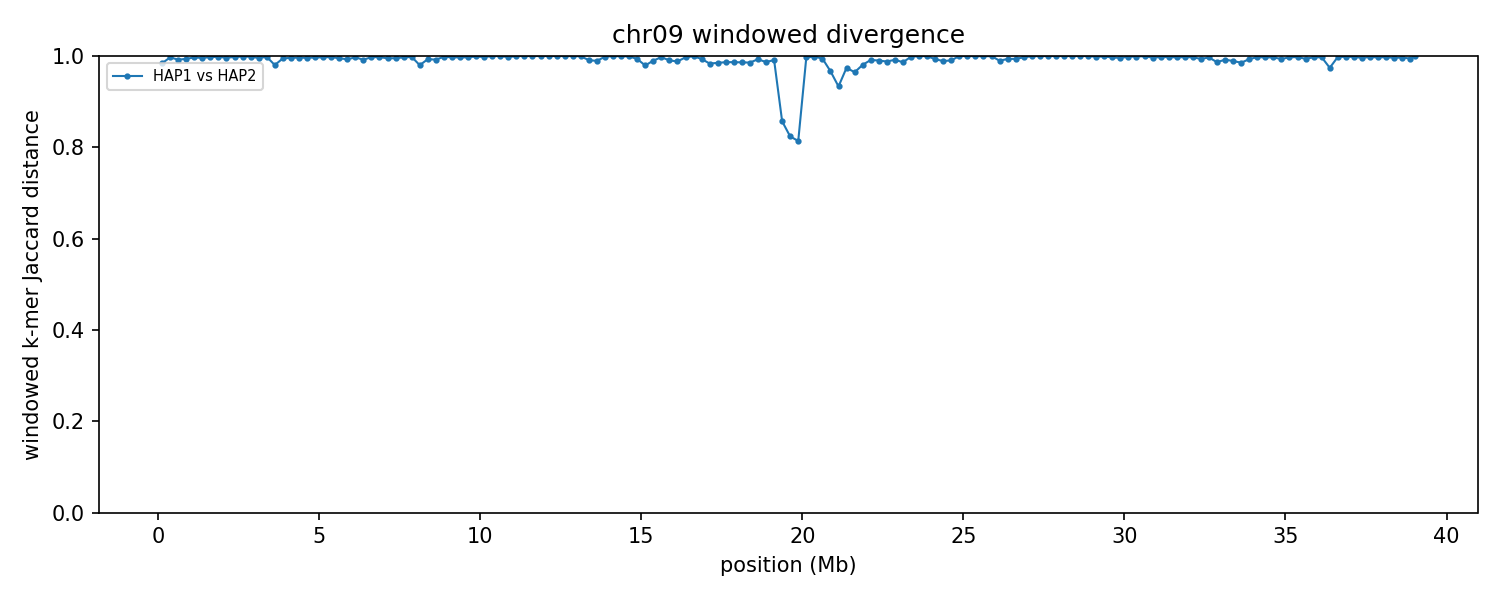

The file beside this chart, header and first rows:
group	win_start	win_end	unit_a	unit_b	hap_a	hap_b	chrom_a	chrom_b	kmers_a	kmers_b	shared	union	jaccard_distance
chr09	1	250000	HAP1_chr09	HAP2_chr09	HAP1	HAP2	9	9	234669	231141	7320	458490	0.984
chr09	250001	500000	HAP1_chr09	HAP2_chr09	HAP1	HAP2	9	9	244269	241227	1474	484022	0.997
chr09	500001	750000	HAP1_chr09	HAP2_chr09	HAP1	HAP2	9	9	243962	240617	3836	480743	0.992
chr09	750001	1000000	HAP1_chr09	HAP2_chr09	HAP1	HAP2	9	9	247014	240030	3054	483990	0.9937
chr09	1000001	1250000	HAP1_chr09	HAP2_chr09	HAP1	HAP2	9	9	247504	241344	1533	487315	0.9969
chr09	1250001	1500000	HAP1_chr09	HAP2_chr09	HAP1	HAP2	9	9	248110	244597	2055	490652	0.9958
chr09	1500001	1750000	HAP1_chr09	HAP2_chr09	HAP1	HAP2	9	9	247338	241577	1170	487745	0.9976
chr09	1750001	2000000	HAP1_chr09	HAP2_chr09	HAP1	HAP2	9	9	246349	246575	834	492090	0.9983
chr09	2000001	2250000	HAP1_chr09	HAP2_chr09	HAP1	HAP2	9	9	245939	244139	1970	488108	0.996
chr09	2250001	2500000	HAP1_chr09	HAP2_chr09	HAP1	HAP2	9	9	247026	199956	866	446116	0.9981
chr09	2500001	2750000	HAP1_chr09	HAP2_chr09	HAP1	HAP2	9	9	244621	229759	680	473700	0.9986
chr09	2750001	3000000	HAP1_chr09	HAP2_chr09	HAP1	HAP2	9	9	245665	227152	712	472105	0.9985
chr09	3000001	3250000	HAP1_chr09	HAP2_chr09	HAP1	HAP2	9	9	213830	220791	1893	432728	0.9956
chr09	3250001	3500000	HAP1_chr09	HAP2_chr09	HAP1	HAP2	9	9	245598	241682	926	486354	0.9981
chr09	3500001	3750000	HAP1_chr09	HAP2_chr09	HAP1	HAP2	9	9	244780	227686	9167	463299	0.9802
chr09	3750001	4000000	HAP1_chr09	HAP2_chr09	HAP1	HAP2	9	9	245642	243485	2593	486534	0.9947
chr09	4000001	4250000	HAP1_chr09	HAP2_chr09	HAP1	HAP2	9	9	238555	242348	1950	478953	0.9959
chr09	4250001	4500000	HAP1_chr09	HAP2_chr09	HAP1	HAP2	9	9	247397	247031	1745	492683	0.9965
chr09	4500001	4750000	HAP1_chr09	HAP2_chr09	HAP1	HAP2	9	9	244048	243655	1993	485710	0.9959
chr09	4750001	5000000	HAP1_chr09	HAP2_chr09	HAP1	HAP2	9	9	244737	242039	1539	485237	0.9968
chr09	5000001	5250000	HAP1_chr09	HAP2_chr09	HAP1	HAP2	9	9	246216	245754	1438	490532	0.9971
chr09	5250001	5500000	HAP1_chr09	HAP2_chr09	HAP1	HAP2	9	9	244937	244234	1067	488104	0.9978
chr09	5500001	5750000	HAP1_chr09	HAP2_chr09	HAP1	HAP2	9	9	238231	245270	2424	481077	0.995
chr09	5750001	6000000	HAP1_chr09	HAP2_chr09	HAP1	HAP2	9	9	234533	244287	3363	475457	0.9929
chr09	6000001	6250000	HAP1_chr09	HAP2_chr09	HAP1	HAP2	9	9	245005	242745	1520	486230	0.9969
chr09	6250001	6500000	HAP1_chr09	HAP2_chr09	HAP1	HAP2	9	9	238737	240957	3805	475889	0.992
chr09	6500001	6750000	HAP1_chr09	HAP2_chr09	HAP1	HAP2	9	9	245445	241028	1296	485177	0.9973
chr09	6750001	7000000	HAP1_chr09	HAP2_chr09	HAP1	HAP2	9	9	247142	244807	1102	490847	0.9978
chr09	7000001	7250000	HAP1_chr09	HAP2_chr09	HAP1	HAP2	9	9	246403	241527	2510	485420	0.9948
chr09	7250001	7500000	HAP1_chr09	HAP2_chr09	HAP1	HAP2	9	9	244158	235452	2267	477343	0.9953
chr09	7500001	7750000	HAP1_chr09	HAP2_chr09	HAP1	HAP2	9	9	246545	237211	1462	482294	0.997
chr09	7750001	8000000	HAP1_chr09	HAP2_chr09	HAP1	HAP2	9	9	246805	244904	962	490747	0.998
chr09	8000001	8250000	HAP1_chr09	HAP2_chr09	HAP1	HAP2	9	9	246703	240411	9612	477502	0.9799
chr09	8250001	8500000	HAP1_chr09	HAP2_chr09	HAP1	HAP2	9	9	244155	243290	3328	484117	0.9931
chr09	8500001	8750000	HAP1_chr09	HAP2_chr09	HAP1	HAP2	9	9	242813	234272	3771	473314	0.992
chr09	8750001	9000000	HAP1_chr09	HAP2_chr09	HAP1	HAP2	9	9	246298	79347	564	325081	0.9983
chr09	9000001	9250000	HAP1_chr09	HAP2_chr09	HAP1	HAP2	9	9	246331	154213	1111	399433	0.9972
chr09	9250001	9500000	HAP1_chr09	HAP2_chr09	HAP1	HAP2	9	9	245139	220557	1402	464294	0.997
chr09	9500001	9750000	HAP1_chr09	HAP2_chr09	HAP1	HAP2	9	9	238033	183571	1188	420416	0.9972
chr09	9750001	10000000	HAP1_chr09	HAP2_chr09	HAP1	HAP2	9	9	223976	93730	319	317387	0.999
chr09	10000001	10250000	HAP1_chr09	HAP2_chr09	HAP1	HAP2	9	9	240006	157140	913	396233	0.9977
chr09	10250001	10500000	HAP1_chr09	HAP2_chr09	HAP1	HAP2	9	9	247413	6483	32	253864	0.9999
chr09	10500001	10750000	HAP1_chr09	HAP2_chr09	HAP1	HAP2	9	9	245802	9602	43	255361	0.9998
chr09	10750001	11000000	HAP1_chr09	HAP2_chr09	HAP1	HAP2	9	9	245291	6909	641	251559	0.9975
chr09	11000001	11250000	HAP1_chr09	HAP2_chr09	HAP1	HAP2	9	9	240465	4896	21	245340	0.9999
chr09	11250001	11500000	HAP1_chr09	HAP2_chr09	HAP1	HAP2	9	9	235747	7865	23	243589	0.9999
chr09	11500001	11750000	HAP1_chr09	HAP2_chr09	HAP1	HAP2	9	9	245379	12304	69	257614	0.9997
chr09	11750001	12000000	HAP1_chr09	HAP2_chr09	HAP1	HAP2	9	9	239760	25518	73	265205	0.9997
chr09	12000001	12250000	HAP1_chr09	HAP2_chr09	HAP1	HAP2	9	9	241287	10841	43	252085	0.9998
chr09	12250001	12500000	HAP1_chr09	HAP2_chr09	HAP1	HAP2	9	9	245156	10314	33	255437	0.9999
chr09	12500001	12750000	HAP1_chr09	HAP2_chr09	HAP1	HAP2	9	9	243416	20014	94	263336	0.9996
chr09	12750001	13000000	HAP1_chr09	HAP2_chr09	HAP1	HAP2	9	9	213281	10508	30	223759	0.9999
chr09	13000001	13250000	HAP1_chr09	HAP2_chr09	HAP1	HAP2	9	9	236505	40483	159	276829	0.9994
chr09	13250001	13500000	HAP1_chr09	HAP2_chr09	HAP1	HAP2	9	9	242020	246135	4458	483697	0.9908
chr09	13500001	13750000	HAP1_chr09	HAP2_chr09	HAP1	HAP2	9	9	237896	214089	4751	447234	0.9894
chr09	13750001	14000000	HAP1_chr09	HAP2_chr09	HAP1	HAP2	9	9	216767	41948	400	258315	0.9985
chr09	14000001	14250000	HAP1_chr09	HAP2_chr09	HAP1	HAP2	9	9	82943	30268	25	113186	0.9998
chr09	14250001	14500000	HAP1_chr09	HAP2_chr09	HAP1	HAP2	9	9	244027	23386	116	267297	0.9996
chr09	14500001	14750000	HAP1_chr09	HAP2_chr09	HAP1	HAP2	9	9	243177	65180	249	308108	0.9992
chr09	14750001	15000000	HAP1_chr09	HAP2_chr09	HAP1	HAP2	9	9	239948	154378	2573	391753	0.9934
... 97 more rows
